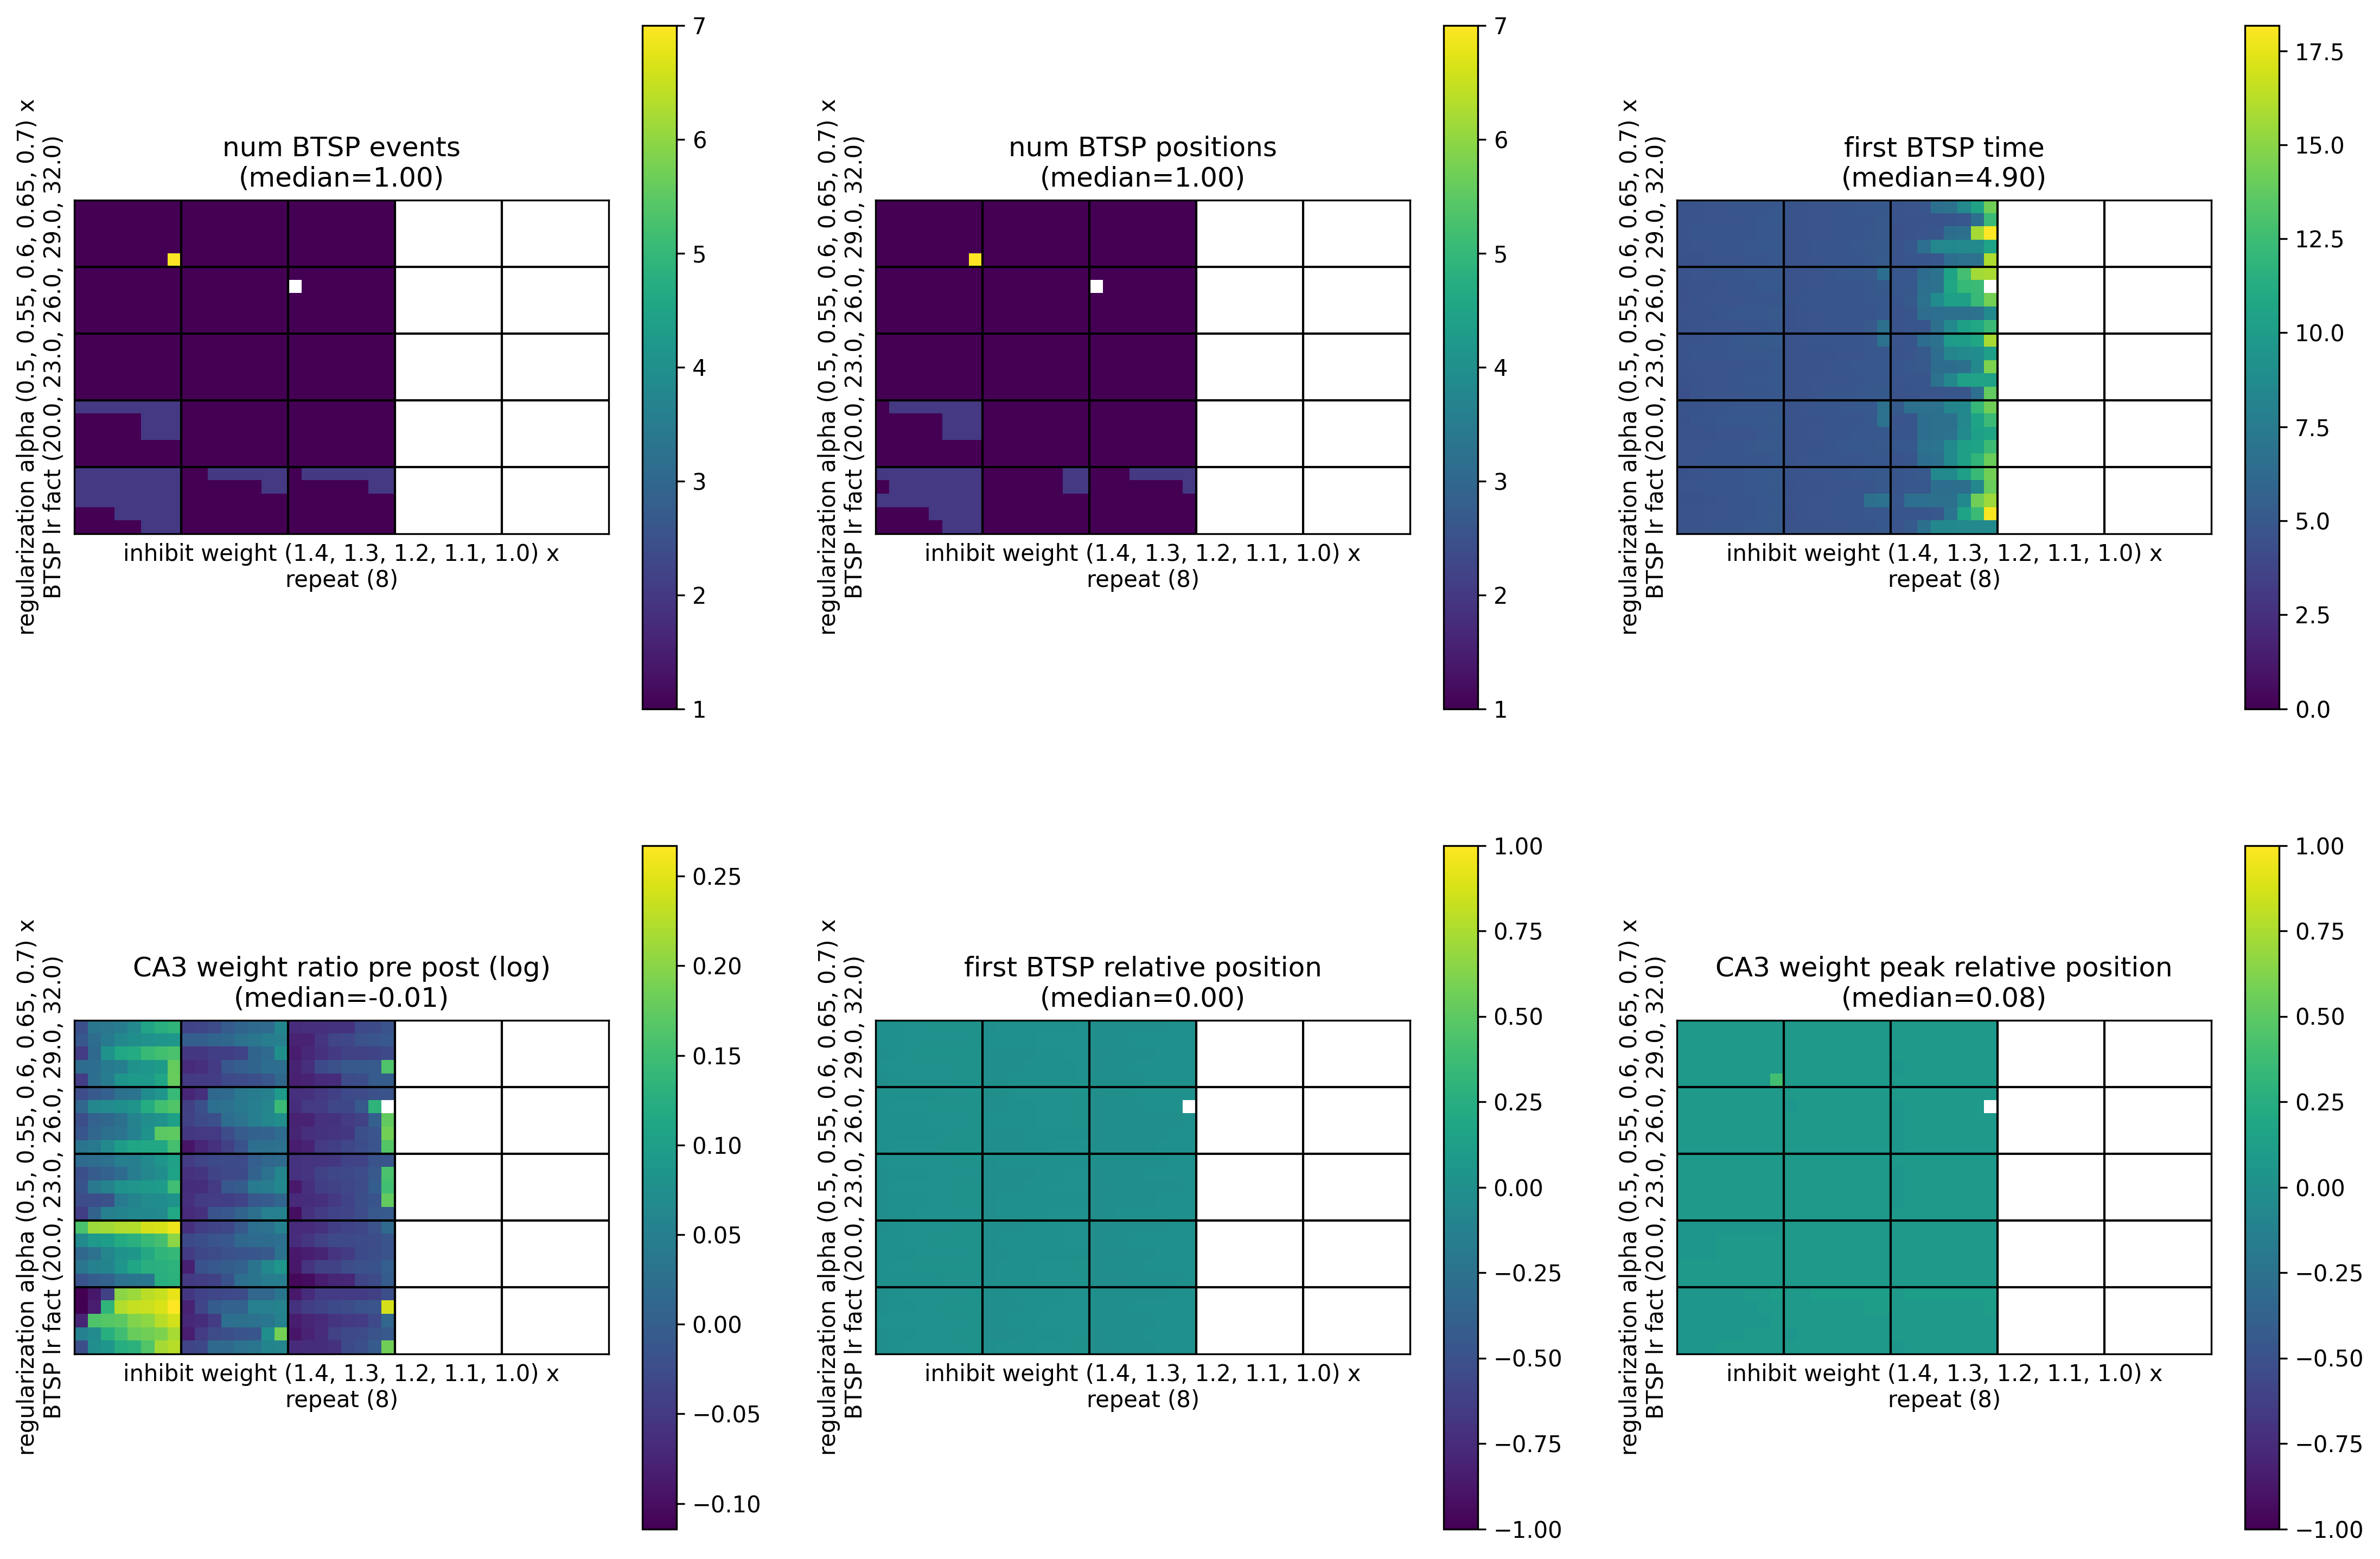

The data file committed next to this chart (first rows):
, metric/num_BTSP_events, metric/num_BTSP_positions, metric/first_BTSP_time, metric/CA3_weight_ratio_pre_post, metric/first_BTSP_relative_position, metric/CA3_weight_peak_relative_position, timestamp, checkpoint_dir_name, done, training_iteration, trial_id, date, time_this_iter_s, time_total_s, pid, hostname, node_ip, time_since_restore, iterations_since_restore, config/BTSP_lr_fact, config/inhibit_weight, config/regularization_alpha, logdir
0, 1, 1, 4.72, 1.133, 0.02349, 0.07812, 1701730186, , False, 1, 675d0_00000, 2023-12-04_22-49-46, 1.966, 1.966, 681005, cnl-brain9, 155.198.99.250, 1.966, 1, 20.0, 1.0, 0.5, 675d0_00000
1, 1, 1, 4.72, 1.066, 0.009746, 0.07812, 1701730185, , False, 1, 675d0_00001, 2023-12-04_22-49-45, 1.457, 1.457, 681009, cnl-brain9, 155.198.99.250, 1.457, 1, 23.0, 1.0, 0.5, 675d0_00001
2, 1, 1, 4.86, 1.164, 0.02338, 0.07812, 1701730185, , False, 1, 675d0_00002, 2023-12-04_22-49-45, 1.778, 1.778, 681010, cnl-brain9, 155.198.99.250, 1.778, 1, 26.0, 1.0, 0.5, 675d0_00002
3, 1, 1, 4.84, 1.023, 0.008039, 0.07812, 1701730186, , False, 1, 675d0_00003, 2023-12-04_22-49-46, 1.96, 1.96, 681011, cnl-brain9, 155.198.99.250, 1.96, 1, 29.0, 1.0, 0.5, 675d0_00003
4, 1, 1, 4.6, 1.096, 0.01271, 0.07812, 1701730185, , False, 1, 675d0_00004, 2023-12-04_22-49-45, 1.603, 1.603, 681012, cnl-brain9, 155.198.99.250, 1.603, 1, 32.0, 1.0, 0.5, 675d0_00004
5, 1, 1, 4.94, 0.9636, 0.0001233, 0.07812, 1701730185, , False, 1, 675d0_00005, 2023-12-04_22-49-45, 1.596, 1.596, 681016, cnl-brain9, 155.198.99.250, 1.596, 1, 20.0, 1.1, 0.5, 675d0_00005
6, 1, 1, 4.88, 1.036, 0.009891, 0.07812, 1701730186, , False, 1, 675d0_00006, 2023-12-04_22-49-46, 1.947, 1.947, 681015, cnl-brain9, 155.198.99.250, 1.947, 1, 23.0, 1.1, 0.5, 675d0_00006
7, 1, 1, 4.8, 1.019, 0.009693, 0.07812, 1701730185, , False, 1, 675d0_00007, 2023-12-04_22-49-45, 1.59, 1.59, 681014, cnl-brain9, 155.198.99.250, 1.59, 1, 26.0, 1.1, 0.5, 675d0_00007
8, 1, 1, 4.62, 1.024, 0.008552, 0.07812, 1701730185, , False, 1, 675d0_00008, 2023-12-04_22-49-45, 1.782, 1.782, 681013, cnl-brain9, 155.198.99.250, 1.782, 1, 29.0, 1.1, 0.5, 675d0_00008
9, 1, 1, 4.84, 0.9899, 0.005713, 0.07812, 1701730185, , False, 1, 675d0_00009, 2023-12-04_22-49-45, 1.816, 1.816, 681017, cnl-brain9, 155.198.99.250, 1.816, 1, 32.0, 1.1, 0.5, 675d0_00009
10, 1, 1, 4.76, 0.9398, -0.003323, 0.07812, 1701730185, , False, 1, 675d0_00010, 2023-12-04_22-49-45, 1.519, 1.519, 681018, cnl-brain9, 155.198.99.250, 1.519, 1, 20.0, 1.2, 0.5, 675d0_00010
11, 1, 1, 4.64, 0.9461, -0.003635, 0.07812, 1701730185, , False, 1, 675d0_00011, 2023-12-04_22-49-45, 1.678, 1.678, 681019, cnl-brain9, 155.198.99.250, 1.678, 1, 23.0, 1.2, 0.5, 675d0_00011
12, 1, 1, 4.86, 0.9699, 0.003052, 0.07812, 1701730186, , False, 1, 675d0_00012, 2023-12-04_22-49-46, 1.741, 1.741, 681020, cnl-brain9, 155.198.99.250, 1.741, 1, 26.0, 1.2, 0.5, 675d0_00012
13, 1, 1, 8.42, 0.9714, 0.003713, 0.07812, 1701730186, , False, 1, 675d0_00013, 2023-12-04_22-49-46, 1.909, 1.909, 681021, cnl-brain9, 155.198.99.250, 1.909, 1, 29.0, 1.2, 0.5, 675d0_00013
14, 1, 1, 16, 0.9264, -0.005464, 0.07812, 1701730185, , False, 1, 675d0_00014, 2023-12-04_22-49-45, 1.648, 1.648, 681022, cnl-brain9, 155.198.99.250, 1.648, 1, 32.0, 1.2, 0.5, 675d0_00014
15, 0, 0, , , , , 1701730185, , False, 1, 675d0_00015, 2023-12-04_22-49-45, 1.713, 1.713, 681023, cnl-brain9, 155.198.99.250, 1.713, 1, 20.0, 1.3, 0.5, 675d0_00015
16, 0, 0, , , , , 1701730186, , False, 1, 675d0_00016, 2023-12-04_22-49-46, 1.993, 1.993, 681024, cnl-brain9, 155.198.99.250, 1.993, 1, 23.0, 1.3, 0.5, 675d0_00016
17, 0, 0, , , , , 1701730185, , False, 1, 675d0_00017, 2023-12-04_22-49-45, 1.917, 1.917, 681025, cnl-brain9, 155.198.99.250, 1.917, 1, 26.0, 1.3, 0.5, 675d0_00017
18, 0, 0, , , , , 1701730185, , False, 1, 675d0_00018, 2023-12-04_22-49-45, 1.684, 1.684, 681026, cnl-brain9, 155.198.99.250, 1.684, 1, 29.0, 1.3, 0.5, 675d0_00018
19, 0, 0, , , , , 1701730185, , False, 1, 675d0_00019, 2023-12-04_22-49-45, 1.495, 1.495, 681027, cnl-brain9, 155.198.99.250, 1.495, 1, 32.0, 1.3, 0.5, 675d0_00019
20, 0, 0, , , , , 1701730186, , False, 1, 675d0_00020, 2023-12-04_22-49-46, 2.117, 2.117, 681028, cnl-brain9, 155.198.99.250, 2.117, 1, 20.0, 1.4, 0.5, 675d0_00020
21, 0, 0, , , , , 1701730185, , False, 1, 675d0_00021, 2023-12-04_22-49-45, 1.746, 1.746, 681029, cnl-brain9, 155.198.99.250, 1.746, 1, 23.0, 1.4, 0.5, 675d0_00021
22, 0, 0, , , , , 1701730186, , False, 1, 675d0_00022, 2023-12-04_22-49-46, 1.931, 1.931, 681030, cnl-brain9, 155.198.99.250, 1.931, 1, 26.0, 1.4, 0.5, 675d0_00022
23, 0, 0, , , , , 1701730185, , False, 1, 675d0_00023, 2023-12-04_22-49-45, 1.478, 1.478, 681031, cnl-brain9, 155.198.99.250, 1.478, 1, 29.0, 1.4, 0.5, 675d0_00023
24, 0, 0, , , , , 1701730186, , False, 1, 675d0_00024, 2023-12-04_22-49-46, 1.922, 1.922, 681032, cnl-brain9, 155.198.99.250, 1.922, 1, 32.0, 1.4, 0.5, 675d0_00024
25, 1, 1, 4.86, 1.156, 0.02262, 0.07812, 1701730185, , False, 1, 675d0_00025, 2023-12-04_22-49-45, 1.68, 1.68, 681033, cnl-brain9, 155.198.99.250, 1.68, 1, 20.0, 1.0, 0.55, 675d0_00025
26, 1, 1, 5.04, 1.072, 0.01066, 0.07812, 1701730186, , False, 1, 675d0_00026, 2023-12-04_22-49-46, 2.079, 2.079, 681034, cnl-brain9, 155.198.99.250, 2.079, 1, 23.0, 1.0, 0.55, 675d0_00026
27, 1, 1, 4.76, 1.026, 0.005021, 0.07812, 1701730185, , False, 1, 675d0_00027, 2023-12-04_22-49-45, 1.978, 1.978, 681035, cnl-brain9, 155.198.99.250, 1.978, 1, 26.0, 1.0, 0.55, 675d0_00027
28, 1, 1, 4.92, 1.084, 0.01291, 0.07812, 1701730186, , False, 1, 675d0_00028, 2023-12-04_22-49-46, 1.652, 1.652, 681036, cnl-brain9, 155.198.99.250, 1.652, 1, 29.0, 1.0, 0.55, 675d0_00028
29, 1, 1, 4.82, 1.04, 0.006916, 0.07812, 1701730186, , False, 1, 675d0_00029, 2023-12-04_22-49-46, 2.139, 2.139, 681037, cnl-brain9, 155.198.99.250, 2.139, 1, 32.0, 1.0, 0.55, 675d0_00029
30, 1, 1, 4.82, 1.097, 0.01645, 0.07812, 1701730185, , False, 1, 675d0_00030, 2023-12-04_22-49-45, 1.395, 1.395, 681038, cnl-brain9, 155.198.99.250, 1.395, 1, 20.0, 1.1, 0.55, 675d0_00030
31, 1, 1, 4.84, 1.026, 0.005505, 0.07812, 1701730185, , False, 1, 675d0_00031, 2023-12-04_22-49-45, 1.555, 1.555, 681039, cnl-brain9, 155.198.99.250, 1.555, 1, 23.0, 1.1, 0.55, 675d0_00031
32, 1, 1, 4.9, 1.032, 0.007299, 0.07812, 1701730185, , False, 1, 675d0_00032, 2023-12-04_22-49-45, 1.563, 1.563, 681040, cnl-brain9, 155.198.99.250, 1.563, 1, 26.0, 1.1, 0.55, 675d0_00032
33, 1, 1, 4.84, 0.9499, -0.003567, 0.07812, 1701730186, , False, 1, 675d0_00033, 2023-12-04_22-49-46, 1.999, 1.999, 681041, cnl-brain9, 155.198.99.250, 1.999, 1, 29.0, 1.1, 0.55, 675d0_00033
34, 1, 1, 4.7, 0.9591, 0.0006718, 0.07812, 1701730185, , False, 1, 675d0_00034, 2023-12-04_22-49-45, 1.793, 1.793, 681042, cnl-brain9, 155.198.99.250, 1.793, 1, 32.0, 1.1, 0.55, 675d0_00034
35, 1, 1, 15.9, 0.9385, -0.006662, 0.07812, 1701730186, , False, 1, 675d0_00035, 2023-12-04_22-49-46, 1.636, 1.636, 681044, cnl-brain9, 155.198.99.250, 1.636, 1, 20.0, 1.2, 0.55, 675d0_00035
36, 1, 1, 12.38, 0.9519, -0.0007008, 0.07812, 1701730186, , False, 1, 675d0_00036, 2023-12-04_22-49-46, 2.041, 2.041, 681047, cnl-brain9, 155.198.99.250, 2.041, 1, 23.0, 1.2, 0.55, 675d0_00036
37, 1, 1, 6.8, 0.9419, -0.002534, 0.07812, 1701730185, , False, 1, 675d0_00037, 2023-12-04_22-49-45, 1.498, 1.498, 681055, cnl-brain9, 155.198.99.250, 1.498, 1, 26.0, 1.2, 0.55, 675d0_00037
38, 1, 1, 4.68, 1.205, -0.01195, 0.04688, 1701730186, , False, 1, 675d0_00038, 2023-12-04_22-49-46, 2.019, 2.019, 681051, cnl-brain9, 155.198.99.250, 2.019, 1, 29.0, 1.2, 0.55, 675d0_00038
39, 1, 1, 8.54, 1.18, -0.01418, 0.04688, 1701730186, , False, 1, 675d0_00039, 2023-12-04_22-49-46, 1.917, 1.917, 681050, cnl-brain9, 155.198.99.250, 1.917, 1, 32.0, 1.2, 0.55, 675d0_00039
40, 0, 0, , , , , 1701730186, , False, 1, 675d0_00040, 2023-12-04_22-49-46, 1.77, 1.77, 681049, cnl-brain9, 155.198.99.250, 1.77, 1, 20.0, 1.3, 0.55, 675d0_00040
41, 0, 0, , , , , 1701730186, , False, 1, 675d0_00041, 2023-12-04_22-49-46, 1.993, 1.993, 681220, cnl-brain9, 155.198.99.250, 1.993, 1, 23.0, 1.3, 0.55, 675d0_00041
42, 0, 0, , , , , 1701730186, , False, 1, 675d0_00042, 2023-12-04_22-49-46, 1.863, 1.863, 681221, cnl-brain9, 155.198.99.250, 1.863, 1, 26.0, 1.3, 0.55, 675d0_00042
43, 0, 0, , , , , 1701730186, , False, 1, 675d0_00043, 2023-12-04_22-49-46, 2.007, 2.007, 681222, cnl-brain9, 155.198.99.250, 2.007, 1, 29.0, 1.3, 0.55, 675d0_00043
44, 0, 0, , , , , 1701730186, , False, 1, 675d0_00044, 2023-12-04_22-49-46, 1.74, 1.74, 681225, cnl-brain9, 155.198.99.250, 1.74, 1, 32.0, 1.3, 0.55, 675d0_00044
45, 0, 0, , , , , 1701730186, , False, 1, 675d0_00045, 2023-12-04_22-49-46, 2.032, 2.032, 681250, cnl-brain9, 155.198.99.250, 2.032, 1, 20.0, 1.4, 0.55, 675d0_00045
46, 0, 0, , , , , 1701730186, , False, 1, 675d0_00046, 2023-12-04_22-49-46, 1.739, 1.739, 681244, cnl-brain9, 155.198.99.250, 1.739, 1, 23.0, 1.4, 0.55, 675d0_00046
47, 0, 0, , , , , 1701730186, , False, 1, 675d0_00047, 2023-12-04_22-49-46, 2.122, 2.122, 681252, cnl-brain9, 155.198.99.250, 2.122, 1, 26.0, 1.4, 0.55, 675d0_00047
48, 0, 0, , , , , 1701730186, , False, 1, 675d0_00048, 2023-12-04_22-49-46, 2.019, 2.019, 681253, cnl-brain9, 155.198.99.250, 2.019, 1, 29.0, 1.4, 0.55, 675d0_00048
49, 0, 0, , , , , 1701730186, , False, 1, 675d0_00049, 2023-12-04_22-49-46, 2.189, 2.189, 681254, cnl-brain9, 155.198.99.250, 2.189, 1, 32.0, 1.4, 0.55, 675d0_00049
50, 1, 1, 5.2, 1.11, 0.02126, 0.07812, 1701730186, , False, 1, 675d0_00050, 2023-12-04_22-49-46, 1.767, 1.767, 681256, cnl-brain9, 155.198.99.250, 1.767, 1, 20.0, 1.0, 0.6, 675d0_00050
51, 1, 1, 4.84, 1.019, 0.007425, 0.07812, 1701730186, , False, 1, 675d0_00051, 2023-12-04_22-49-46, 2.122, 2.122, 681257, cnl-brain9, 155.198.99.250, 2.122, 1, 23.0, 1.0, 0.6, 675d0_00051
52, 1, 1, 4.8, 1.162, 0.02267, 0.07812, 1701730186, , False, 1, 675d0_00052, 2023-12-04_22-49-46, 1.902, 1.902, 681259, cnl-brain9, 155.198.99.250, 1.902, 1, 26.0, 1.0, 0.6, 675d0_00052
53, 1, 1, 4.92, 1.073, 0.01665, 0.07812, 1701730185, , False, 1, 675d0_00053, 2023-12-04_22-49-45, 1.459, 1.459, 681261, cnl-brain9, 155.198.99.250, 1.459, 1, 29.0, 1.0, 0.6, 675d0_00053
54, 1, 1, 4.8, 1.069, 0.01247, 0.07812, 1701730185, , False, 1, 675d0_00054, 2023-12-04_22-49-45, 1.597, 1.597, 681263, cnl-brain9, 155.198.99.250, 1.597, 1, 32.0, 1.0, 0.6, 675d0_00054
55, 1, 1, 4.9, 0.9725, 0.00052, 0.07812, 1701730186, , False, 1, 675d0_00055, 2023-12-04_22-49-46, 2.027, 2.027, 681264, cnl-brain9, 155.198.99.250, 2.027, 1, 20.0, 1.1, 0.6, 675d0_00055
56, 1, 1, 4.94, 0.9647, 0.0007013, 0.07812, 1701730186, , False, 1, 675d0_00056, 2023-12-04_22-49-46, 1.547, 1.547, 681265, cnl-brain9, 155.198.99.250, 1.547, 1, 23.0, 1.1, 0.6, 675d0_00056
57, 1, 1, 4.78, 1.048, 0.009511, 0.07812, 1701730186, , False, 1, 675d0_00057, 2023-12-04_22-49-46, 1.94, 1.94, 681268, cnl-brain9, 155.198.99.250, 1.94, 1, 26.0, 1.1, 0.6, 675d0_00057
58, 1, 1, 4.72, 0.9565, 0.004382, 0.07812, 1701730186, , False, 1, 675d0_00058, 2023-12-04_22-49-46, 1.746, 1.746, 681271, cnl-brain9, 155.198.99.250, 1.746, 1, 29.0, 1.1, 0.6, 675d0_00058
59, 1, 1, 4.68, 0.942, 0.001815, 0.07812, 1701730186, , False, 1, 675d0_00059, 2023-12-04_22-49-46, 2.201, 2.201, 681272, cnl-brain9, 155.198.99.250, 2.201, 1, 32.0, 1.1, 0.6, 675d0_00059
... 940 more rows
